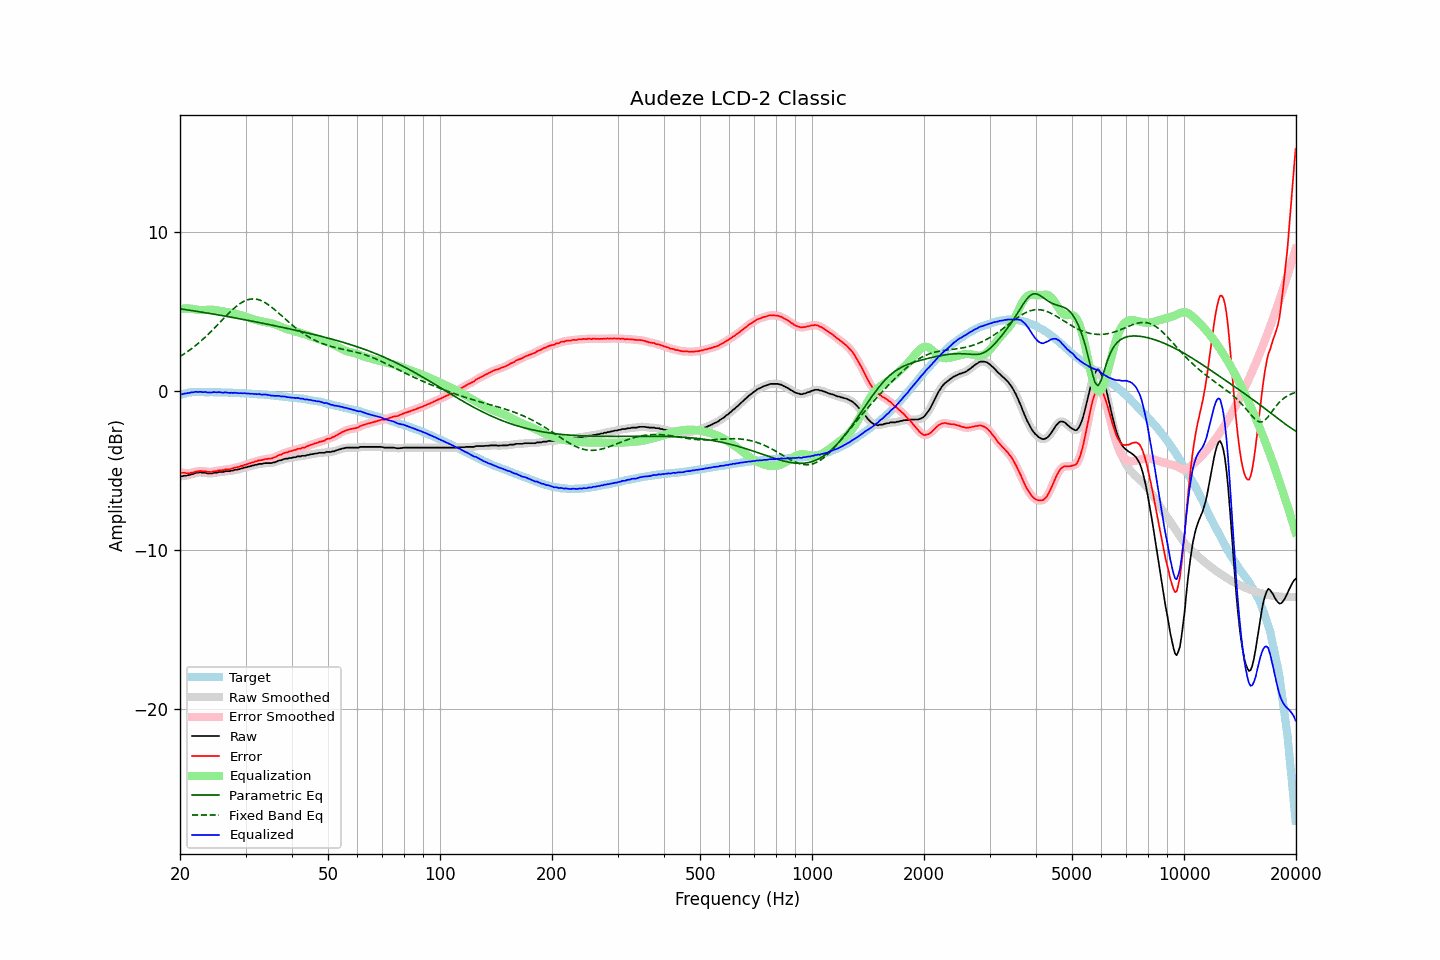

The table this chart was drawn from, first rows:
frequency, raw, error, smoothed, error_smoothed, equalization, parametric_eq, fixed_band_eq, equalized_raw, equalized_smoothed, target
20.00, -5.37, -5.11, -5.38, -5.12, 5.14, 5.15, 2.14, -0.23, -0.24, -0.26
20.20, -5.39, -5.16, -5.37, -5.15, 5.15, 5.13, 2.21, -0.24, -0.22, -0.23
20.40, -5.36, -5.16, -5.36, -5.16, 5.16, 5.12, 2.27, -0.20, -0.20, -0.20
20.61, -5.34, -5.16, -5.35, -5.18, 5.17, 5.10, 2.34, -0.18, -0.19, -0.18
20.81, -5.34, -5.19, -5.33, -5.19, 5.17, 5.09, 2.41, -0.17, -0.17, -0.15
21.02, -5.31, -5.19, -5.31, -5.19, 5.17, 5.07, 2.48, -0.15, -0.15, -0.12
21.23, -5.30, -5.19, -5.29, -5.18, 5.16, 5.06, 2.55, -0.14, -0.13, -0.11
21.44, -5.25, -5.15, -5.26, -5.16, 5.15, 5.04, 2.62, -0.10, -0.11, -0.10
21.66, -5.24, -5.15, -5.23, -5.14, 5.14, 5.03, 2.70, -0.11, -0.09, -0.09
21.87, -5.20, -5.11, -5.20, -5.11, 5.12, 5.01, 2.78, -0.08, -0.08, -0.09
22.09, -5.16, -5.08, -5.18, -5.09, 5.10, 4.99, 2.86, -0.07, -0.08, -0.08
22.31, -5.16, -5.08, -5.15, -5.07, 5.08, 4.98, 2.95, -0.08, -0.07, -0.08
22.54, -5.14, -5.06, -5.14, -5.06, 5.07, 4.96, 3.03, -0.07, -0.07, -0.08
22.76, -5.13, -5.05, -5.15, -5.06, 5.06, 4.95, 3.12, -0.07, -0.08, -0.09
22.99, -5.16, -5.07, -5.15, -5.05, 5.07, 4.93, 3.21, -0.10, -0.08, -0.10
23.22, -5.16, -5.07, -5.16, -5.07, 5.07, 4.91, 3.30, -0.09, -0.09, -0.10
23.45, -5.16, -5.06, -5.18, -5.08, 5.08, 4.90, 3.39, -0.08, -0.10, -0.10
23.69, -5.20, -5.10, -5.19, -5.09, 5.09, 4.88, 3.49, -0.11, -0.10, -0.10
23.92, -5.20, -5.10, -5.20, -5.11, 5.09, 4.86, 3.59, -0.11, -0.11, -0.10
24.16, -5.20, -5.11, -5.20, -5.11, 5.09, 4.85, 3.69, -0.11, -0.11, -0.09
24.40, -5.20, -5.11, -5.19, -5.09, 5.09, 4.83, 3.79, -0.11, -0.10, -0.09
24.65, -5.16, -5.06, -5.18, -5.08, 5.08, 4.81, 3.89, -0.08, -0.10, -0.10
24.89, -5.16, -5.06, -5.16, -5.06, 5.06, 4.79, 3.99, -0.10, -0.10, -0.10
25.14, -5.16, -5.06, -5.14, -5.04, 5.05, 4.78, 4.10, -0.11, -0.09, -0.10
25.39, -5.11, -5.01, -5.13, -5.02, 5.03, 4.76, 4.20, -0.08, -0.10, -0.10
25.65, -5.11, -5.01, -5.12, -5.01, 5.01, 4.74, 4.31, -0.10, -0.11, -0.11
25.91, -5.11, -5.00, -5.10, -4.99, 4.99, 4.72, 4.42, -0.12, -0.11, -0.12
26.16, -5.11, -4.99, -5.09, -4.98, 4.98, 4.71, 4.52, -0.13, -0.11, -0.12
26.43, -5.06, -4.94, -5.08, -4.96, 4.97, 4.69, 4.63, -0.10, -0.11, -0.12
26.69, -5.06, -4.94, -5.07, -4.95, 4.95, 4.67, 4.73, -0.11, -0.12, -0.12
26.96, -5.06, -4.94, -5.06, -4.94, 4.93, 4.65, 4.83, -0.13, -0.12, -0.12
27.23, -5.06, -4.94, -5.05, -4.93, 4.92, 4.63, 4.93, -0.14, -0.14, -0.12
27.50, -5.02, -4.90, -5.03, -4.91, 4.90, 4.61, 5.03, -0.12, -0.14, -0.12
27.77, -5.02, -4.89, -5.01, -4.88, 4.88, 4.60, 5.12, -0.14, -0.13, -0.14
28.05, -4.97, -4.83, -4.99, -4.85, 4.85, 4.58, 5.21, -0.12, -0.13, -0.14
28.33, -4.97, -4.82, -4.97, -4.83, 4.83, 4.56, 5.30, -0.14, -0.14, -0.15
28.62, -4.95, -4.80, -4.95, -4.80, 4.80, 4.54, 5.38, -0.15, -0.15, -0.15
28.90, -4.93, -4.78, -4.93, -4.78, 4.77, 4.52, 5.45, -0.16, -0.16, -0.15
29.19, -4.89, -4.73, -4.90, -4.74, 4.74, 4.50, 5.52, -0.15, -0.16, -0.16
29.48, -4.88, -4.73, -4.87, -4.71, 4.71, 4.48, 5.58, -0.17, -0.16, -0.15
29.78, -4.83, -4.67, -4.84, -4.68, 4.68, 4.46, 5.63, -0.15, -0.16, -0.17
30.08, -4.82, -4.65, -4.82, -4.65, 4.65, 4.44, 5.67, -0.17, -0.17, -0.17
30.38, -4.79, -4.61, -4.79, -4.61, 4.61, 4.42, 5.71, -0.18, -0.18, -0.18
30.68, -4.76, -4.58, -4.76, -4.58, 4.58, 4.40, 5.74, -0.18, -0.19, -0.18
30.99, -4.74, -4.55, -4.74, -4.55, 4.55, 4.39, 5.76, -0.20, -0.19, -0.19
31.30, -4.70, -4.51, -4.71, -4.51, 4.51, 4.37, 5.76, -0.19, -0.20, -0.20
31.61, -4.69, -4.49, -4.69, -4.48, 4.48, 4.35, 5.77, -0.21, -0.21, -0.20
31.93, -4.65, -4.44, -4.66, -4.45, 4.45, 4.33, 5.76, -0.20, -0.21, -0.21
32.24, -4.65, -4.43, -4.64, -4.42, 4.42, 4.31, 5.74, -0.23, -0.21, -0.22
32.57, -4.60, -4.38, -4.62, -4.39, 4.39, 4.29, 5.71, -0.21, -0.22, -0.23
32.89, -4.60, -4.37, -4.60, -4.37, 4.37, 4.27, 5.68, -0.23, -0.23, -0.23
33.22, -4.60, -4.36, -4.59, -4.35, 4.35, 4.25, 5.64, -0.25, -0.24, -0.24
33.55, -4.57, -4.33, -4.57, -4.33, 4.33, 4.22, 5.59, -0.24, -0.24, -0.24
33.89, -4.55, -4.29, -4.56, -4.31, 4.31, 4.20, 5.53, -0.24, -0.25, -0.26
34.23, -4.55, -4.29, -4.55, -4.29, 4.30, 4.18, 5.47, -0.25, -0.25, -0.26
34.57, -4.55, -4.28, -4.55, -4.28, 4.28, 4.16, 5.40, -0.27, -0.27, -0.27
34.92, -4.55, -4.27, -4.55, -4.27, 4.26, 4.14, 5.33, -0.29, -0.29, -0.29
35.27, -4.55, -4.26, -4.54, -4.25, 4.23, 4.12, 5.25, -0.32, -0.31, -0.29
35.62, -4.51, -4.21, -4.52, -4.22, 4.21, 4.10, 5.17, -0.31, -0.32, -0.30
35.97, -4.50, -4.18, -4.49, -4.18, 4.17, 4.08, 5.08, -0.33, -0.32, -0.32
... 635 more rows
